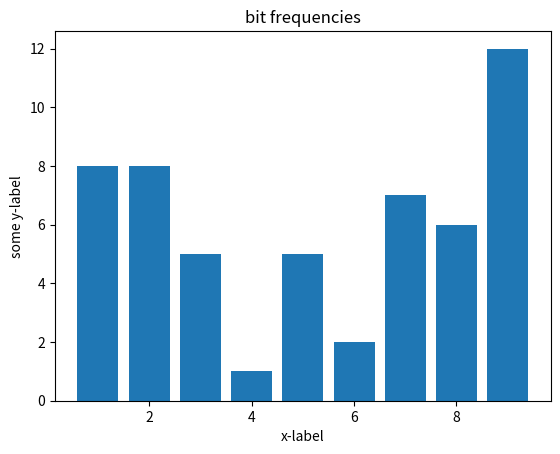

Reproduce this figure in Python.
import matplotlib.pyplot as plt

# Line graph
xs = list(range(1,10))
ys = [val**2 for val in xs] #list comprehension

#plt.plot(xs, ys)
#plt.show()

ys = [8,8,5,1,5,2,7,6,12]
plt.bar(xs,ys)
plt.title('bit frequencies')
plt.xlabel('x-label')
plt.ylabel('some y-label')
plt.show() # pop up plot
#plt.savefig('barchart.pdf') #save to file
